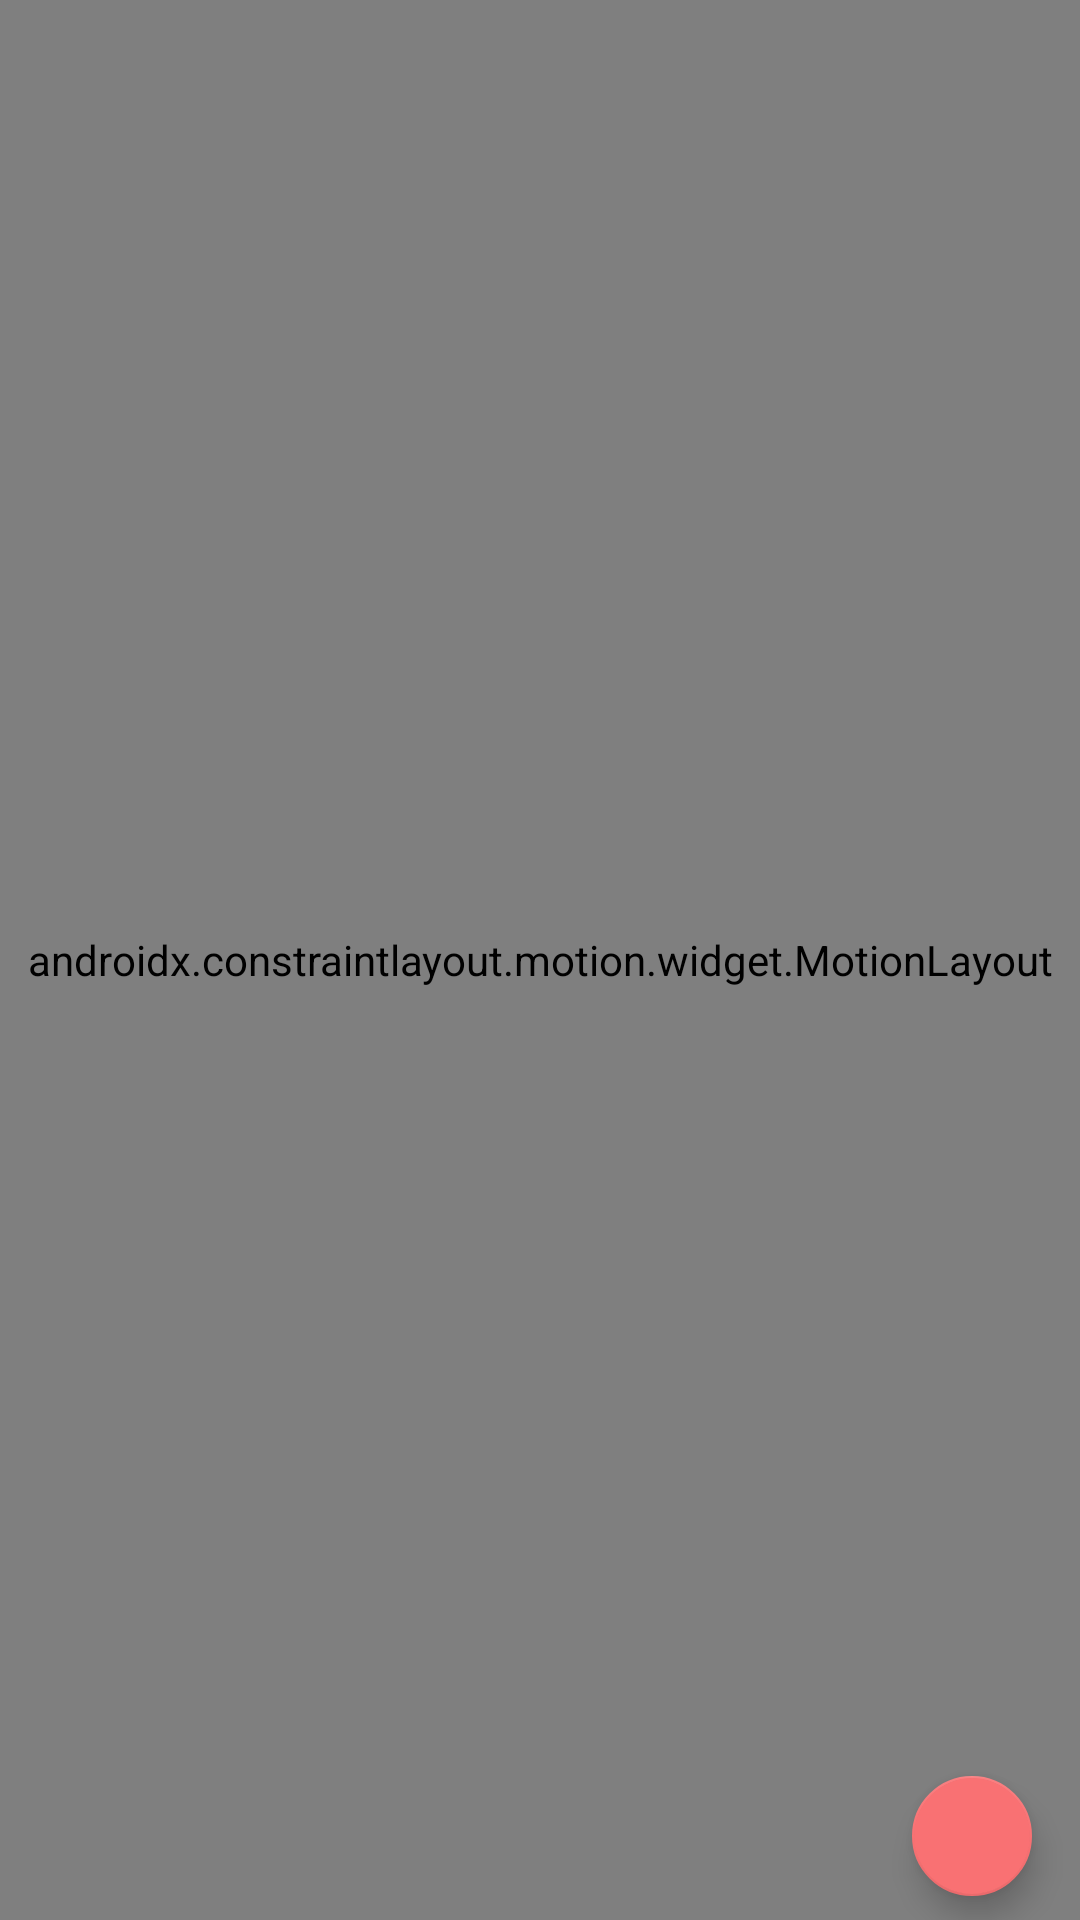

The Android layout XML behind this screen, and the referenced resources:
<!-- AndroidManifest.xml: application theme Theme.SmartToothCare -->
<!-- res/layout/fragment_reminder.xml -->
<?xml version="1.0" encoding="utf-8"?>
<androidx.coordinatorlayout.widget.CoordinatorLayout xmlns:android="http://schemas.android.com/apk/res/android"
    xmlns:app="http://schemas.android.com/apk/res-auto"
    xmlns:tools="http://schemas.android.com/tools"
    android:layout_width="match_parent"
    android:layout_height="match_parent">

    <androidx.constraintlayout.motion.widget.MotionLayout
        android:id="@+id/constraintLayout"
        android:layout_width="match_parent"
        android:layout_height="match_parent"
        app:layoutDescription="@xml/fragment_reminder_xml_constraintlayout_scene">

        <ImageView
            android:id="@+id/iv_header"
            android:layout_width="0dp"
            android:layout_height="250dp"
            android:background="@drawable/ic_header"
            android:contentDescription="@string/header_reminder"
            android:scaleType="centerCrop"
            app:layout_constraintEnd_toEndOf="parent"
            app:layout_constraintStart_toStartOf="parent"
            app:layout_constraintTop_toTopOf="parent" />

        <androidx.cardview.widget.CardView
            android:id="@+id/cv_header"
            android:layout_width="0dp"
            android:layout_height="100dp"
            android:layout_marginStart="16dp"
            android:layout_marginEnd="16dp"
            android:layout_marginBottom="-50dp"
            android:elevation="12dp"
            app:cardCornerRadius="12dp"
            app:contentPadding="12dp"
            app:layout_constraintBottom_toBottomOf="@id/iv_header"
            app:layout_constraintEnd_toEndOf="@id/iv_header"
            app:layout_constraintStart_toStartOf="@id/iv_header">

            <androidx.constraintlayout.widget.ConstraintLayout
                android:layout_width="match_parent"
                android:layout_height="match_parent">

                <TextView
                    android:id="@+id/tv_title"
                    android:layout_width="wrap_content"
                    android:layout_height="wrap_content"
                    android:text="@string/your_reminder"
                    android:textColor="?android:textColorPrimary"
                    android:textSize="24sp"
                    app:layout_constraintBottom_toBottomOf="@id/v_divider"
                    app:layout_constraintEnd_toEndOf="parent"
                    app:layout_constraintStart_toStartOf="parent"
                    app:layout_constraintTop_toTopOf="parent" />

                <View
                    android:id="@+id/v_divider"
                    android:layout_width="0dp"
                    android:layout_height="1dp"
                    android:background="?colorPrimary"
                    app:layout_constraintBottom_toBottomOf="parent"
                    app:layout_constraintEnd_toEndOf="parent"
                    app:layout_constraintStart_toStartOf="parent"
                    app:layout_constraintTop_toTopOf="parent" />

                <TextView
                    android:id="@+id/tv_subtitle"
                    android:layout_width="wrap_content"
                    android:layout_height="wrap_content"
                    android:text="@string/have_you_brushed_your_teeth_properly_today"
                    android:textColor="?android:textColorPrimary"
                    android:textSize="16sp"
                    app:layout_constraintBottom_toBottomOf="parent"
                    app:layout_constraintEnd_toEndOf="parent"
                    app:layout_constraintStart_toStartOf="parent"
                    app:layout_constraintTop_toBottomOf="@id/v_divider" />
            </androidx.constraintlayout.widget.ConstraintLayout>
        </androidx.cardview.widget.CardView>

        <androidx.recyclerview.widget.RecyclerView
            android:id="@+id/rv_teeth_brushing_reminder"
            android:layout_width="0dp"
            android:layout_height="0dp"
            android:layout_marginTop="16dp"
            app:layout_constraintBottom_toBottomOf="parent"
            app:layout_constraintEnd_toEndOf="parent"
            app:layout_constraintHorizontal_bias="0.0"
            app:layout_constraintStart_toStartOf="parent"
            app:layout_constraintTop_toBottomOf="@id/cv_header"
            app:layout_constraintVertical_bias="0.0"
            tools:listitem="@layout/rv_item_reminder" />
    </androidx.constraintlayout.motion.widget.MotionLayout>

    <com.google.android.material.floatingactionbutton.FloatingActionButton
        android:id="@+id/fab_add_reminder"
        android:layout_width="wrap_content"
        android:layout_height="wrap_content"
        android:layout_gravity="bottom|end"
        android:layout_marginEnd="16dp"
        android:layout_marginBottom="8dp"
        android:contentDescription="@string/button_add_new_reminder"
        android:src="@drawable/ic_add"
        app:fabSize="mini" />
</androidx.coordinatorlayout.widget.CoordinatorLayout>
<!-- res/layout/rv_item_reminder.xml (included above) -->
<?xml version="1.0" encoding="utf-8"?>
<androidx.constraintlayout.motion.widget.MotionLayout xmlns:android="http://schemas.android.com/apk/res/android"
    xmlns:app="http://schemas.android.com/apk/res-auto"
    xmlns:tools="http://schemas.android.com/tools"
    android:layout_width="match_parent"
    android:layout_height="100dp"
    android:layout_marginBottom="4dp"
    app:layoutDescription="@xml/rv_item_reminder_scene">

    <androidx.constraintlayout.widget.ConstraintLayout
        android:id="@+id/cl_container"
        android:layout_width="match_parent"
        android:layout_height="match_parent"
        android:background="?attr/selectableItemBackground"
        android:descendantFocusability="blocksDescendants"
        android:paddingStart="16dp"
        android:paddingTop="12dp"
        android:paddingEnd="16dp"
        android:paddingBottom="12dp">

        <TextView
            android:id="@+id/tv_time"
            android:layout_width="0dp"
            android:layout_height="wrap_content"
            android:layout_marginStart="8dp"
            android:layout_marginEnd="8dp"
            android:textColor="?android:textColorPrimary"
            android:textSize="22sp"
            android:textStyle="bold"
            app:layout_constraintEnd_toStartOf="@id/sw_toggle"
            app:layout_constraintStart_toStartOf="parent"
            app:layout_constraintTop_toTopOf="parent"
            tools:text="04:00 AM" />

        <TextView
            android:id="@id/tv_title"
            android:layout_width="0dp"
            android:layout_height="wrap_content"
            android:layout_marginStart="8dp"
            android:layout_marginEnd="8dp"
            android:ellipsize="end"
            android:maxLines="1"
            android:textColor="?android:textColorPrimary"
            android:textSize="18sp"
            app:layout_constraintBottom_toTopOf="@id/tv_description"
            app:layout_constraintEnd_toStartOf="@id/sw_toggle"
            app:layout_constraintStart_toStartOf="parent"
            tools:text="@tools:sample/lorem/random" />

        <TextView
            android:id="@+id/tv_description"
            android:layout_width="0dp"
            android:layout_height="wrap_content"
            android:layout_marginStart="8dp"
            android:layout_marginEnd="8dp"
            android:ellipsize="end"
            android:maxLines="1"
            app:layout_constraintBottom_toBottomOf="parent"
            app:layout_constraintEnd_toStartOf="@id/sw_toggle"
            app:layout_constraintStart_toStartOf="parent"
            tools:text="@tools:sample/lorem/random" />

        <androidx.appcompat.widget.SwitchCompat
            android:id="@+id/sw_toggle"
            android:layout_width="wrap_content"
            android:layout_height="wrap_content"
            android:thumb="@drawable/switch_thumb"
            app:layout_constraintBottom_toBottomOf="parent"
            app:layout_constraintEnd_toEndOf="parent"
            app:layout_constraintTop_toTopOf="parent"
            app:track="@drawable/switch_track"
            tools:text="&#8203;" />
    </androidx.constraintlayout.widget.ConstraintLayout>

    <androidx.appcompat.widget.LinearLayoutCompat
        android:layout_width="100dp"
        android:layout_height="0dp"
        android:background="?colorPrimary"
        android:gravity="center"
        android:orientation="horizontal"
        app:layout_constraintBottom_toBottomOf="parent"
        app:layout_constraintStart_toEndOf="@id/cl_container"
        app:layout_constraintTop_toTopOf="parent">

        <androidx.appcompat.widget.AppCompatImageButton
            android:id="@+id/ib_delete"
            android:layout_width="wrap_content"
            android:layout_height="wrap_content"
            android:layout_marginEnd="20dp"
            android:background="?selectableItemBackgroundBorderless"
            android:src="@drawable/ic_delete"
            android:tint="?colorOnPrimary" />

        <androidx.appcompat.widget.AppCompatImageButton
            android:layout_width="wrap_content"
            android:layout_height="wrap_content"
            android:background="?selectableItemBackgroundBorderless"
            android:src="@drawable/ic_edit"
            android:tint="?colorOnPrimary" />
    </androidx.appcompat.widget.LinearLayoutCompat>
</androidx.constraintlayout.motion.widget.MotionLayout>
<!-- resources referenced by this layout -->
<resources>
  <!-- drawable ic_delete (drawable) -->
  <vector xmlns:android="http://schemas.android.com/apk/res/android"
      android:width="24dp"
      android:height="24dp"
      android:viewportWidth="24"
      android:viewportHeight="24"
      android:tint="#FFB298">
    <path
        android:fillColor="@color/white"
        android:pathData="M6,19c0,1.1 0.9,2 2,2h8c1.1,0 2,-0.9 2,-2V9c0,-1.1 -0.9,-2 -2,-2H8c-1.1,0 -2,0.9 -2,2v10zM18,4h-2.5l-0.71,-0.71c-0.18,-0.18 -0.44,-0.29 -0.7,-0.29H9.91c-0.26,0 -0.52,0.11 -0.7,0.29L8.5,4H6c-0.55,0 -1,0.45 -1,1s0.45,1 1,1h12c0.55,0 1,-0.45 1,-1s-0.45,-1 -1,-1z"/>
  </vector>
  <!-- drawable ic_edit (drawable) -->
  <vector xmlns:android="http://schemas.android.com/apk/res/android"
      android:width="24dp"
      android:height="24dp"
      android:viewportWidth="24"
      android:viewportHeight="24"
      android:tint="?attr/colorControlNormal">
    <path
        android:fillColor="#FFB298"
        android:pathData="M3,17.46v3.04c0,0.28 0.22,0.5 0.5,0.5h3.04c0.13,0 0.26,-0.05 0.35,-0.15L17.81,9.94l-3.75,-3.75L3.15,17.1c-0.1,0.1 -0.15,0.22 -0.15,0.36zM20.71,7.04c0.39,-0.39 0.39,-1.02 0,-1.41l-2.34,-2.34c-0.39,-0.39 -1.02,-0.39 -1.41,0l-1.83,1.83 3.75,3.75 1.83,-1.83z"/>
  </vector>
  <!-- drawable ic_header: jpg bitmap (drawable, 137123 bytes) -->
  <string name="button_add_new_reminder">Tombol untuk menambah pengingat</string>
  <string name="have_you_brushed_your_teeth_properly_today">Sudahkah Kamu menyikat gigi hari ini?</string>
  <string name="header_reminder">Header reminder</string>
  <string name="your_reminder">Pengingat</string>
  <style name="Theme.SmartToothCare" parent="Theme.MaterialComponents.DayNight.NoActionBar">
          
          <item name="colorPrimary">#00A2C6</item>
          <item name="colorPrimaryVariant">#81DCF1</item>
          <item name="colorOnPrimary">@color/white</item>
          
          <item name="colorSecondary">#F97173</item>
          <item name="colorSecondaryVariant">#FFB298</item>
          <item name="colorOnSecondary">@color/white</item>
          
          <item name="android:statusBarColor" tools:targetApi="l">?attr/colorPrimaryVariant</item>
          
          <item name="colorControlNormal">#fff</item>
      </style>
  <color name="white">#FFFFFFFF</color>
</resources>
